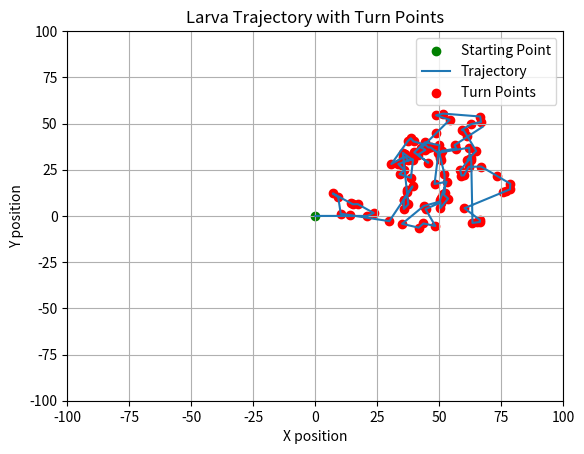

The matplotlib source for this figure:
import matplotlib.pyplot as plt
import numpy as np
import random
from scipy.stats import norm

# Input parameters, distance remains ~constant for every larva
N = 100  # number of turns
T = 600  # from Ch16, at least 100 turns for ~10 min
time_step = 1

turning_probability = (N / T) / time_step

# Initialize position and direction
x, y = 0, 0
angle = 0  # initial angle, 0 means facing right

# Lists to store the trajectory
x_positions = [x]  # starting x position
y_positions = [y]  # starting y position

turn_points_x = []  # x coordinates of turn points
turn_points_y = []  # y coordinates of turn points

num_turns = 0
num_runs = 0

# Sequence to store the type of each movement (turn: 'T', straight: 'S')
movement_sequence = []

# Simulation loop
for _ in np.arange(0, int(T), time_step):
    turn_or_not = np.random.uniform(0.0, 1.0)  # random float to compare with probability of turning

    if turn_or_not < turning_probability:  # will turn either left or right
        prob_left_right = 0.5  # probability of left or right is 1/2 or 5/10
        left_or_right = random.random()  # random number to compare with probability of going left or right

        # determining a random angle that the larva will turn following a normal, *Gaussian*, distribution
        # Define parameters
        lower_bound = 0
        upper_bound = np.pi
        mean = np.pi / 3
        sigma = 1.0  # Standard deviation of the Gaussian distribution

        # Generate random number from Gaussian distribution
        random_number = np.random.normal(mean, sigma)
        # Make the lower bound exclusive by adding a small epsilon value
        lower_bound_exclusive = lower_bound + 1e-10

        # Clip the random number to ensure it falls within the range [0, pi]
        reference_angle = np.clip(random_number, lower_bound, upper_bound)
        # angle at which larva will turn wrt the direction it's already facing

        if left_or_right < prob_left_right:  # if random number is <0.5, go left
            angle += reference_angle  # turn left by reference angle
        else:  # if random number is >=0.5, go right
            angle -= reference_angle  # turn right by reference angle
        num_turns += 1

        # Record turn point
        turn_points_x.append(x)
        turn_points_y.append(y)

        # Record movement type
        movement_sequence.append('T')
    else:  # will go straight
        num_runs += 1
        # Record movement type
        movement_sequence.append('S')

    # Update position
    x += np.cos(angle)  # move in x direction
    y += np.sin(angle)  # move in y direction

    # Append new position to the lists
    x_positions.append(x)
    y_positions.append(y)


print("Number of turns:", num_turns)
print("Number of straight runs:", num_runs)


# Runs Test
def runs_test(sequence):
    n1 = sequence.count('T')
    n2 = sequence.count('S')
    n = n1 + n2

    if n1 == 0 or n2 == 0:
        return None, None, None, None  # Not enough data to perform the test

    # Calculate number of runs
    runs = 1
    for i in range(1, len(sequence)):
        if sequence[i] != sequence[i - 1]:
            runs += 1

    # Expected number of runs
    expected_runs = (2 * n1 * n2) / n + 1
    # Variance of the number of runs
    variance_runs = (2 * n1 * n2 * (2 * n1 * n2 - n)) / (n ** 2 * (n - 1))

    if variance_runs == 0:
        return runs, expected_runs, None, None

    # Z-value for the runs test
    z = (runs - expected_runs) / np.sqrt(variance_runs)
    # Two-tailed p-value
    p_value = 2 * (1 - norm.cdf(abs(z)))

    return runs, expected_runs, z, p_value


runs, expected_runs, z, p_value = runs_test(movement_sequence)
alpha = 0.05  # Significance level

if runs is not None:
    print(f"Runs: {runs}")
    print(f"Expected Runs: {expected_runs}")
    print(f"Z-value: {z}")
    print(f"P-value: {p_value}")

    if p_value < alpha:
        print(f"The sequence is not random (p-value: {p_value} < alpha: {alpha}).")
    else:
        print(f"The sequence is random (p-value: {p_value} >= alpha: {alpha}).")
else:
    print("Not enough data to perform the Runs Test")


# Plot trajectory
plt.scatter(0, 0, color='green', label='Starting Point')  # Plot starting position
plt.plot(x_positions, y_positions, label='Trajectory')
plt.scatter(turn_points_x, turn_points_y, color='red', label='Turn Points')  # Plot turn points as red dots
plt.title('Larva Trajectory with Turn Points')
plt.xlabel('X position')
plt.ylabel('Y position')
plt.xlim(-100, 100)  # Set x-axis limits
plt.ylim(-100, 100)  # Set y-axis limits
plt.legend()
plt.grid(True)
plt.show(block=True)